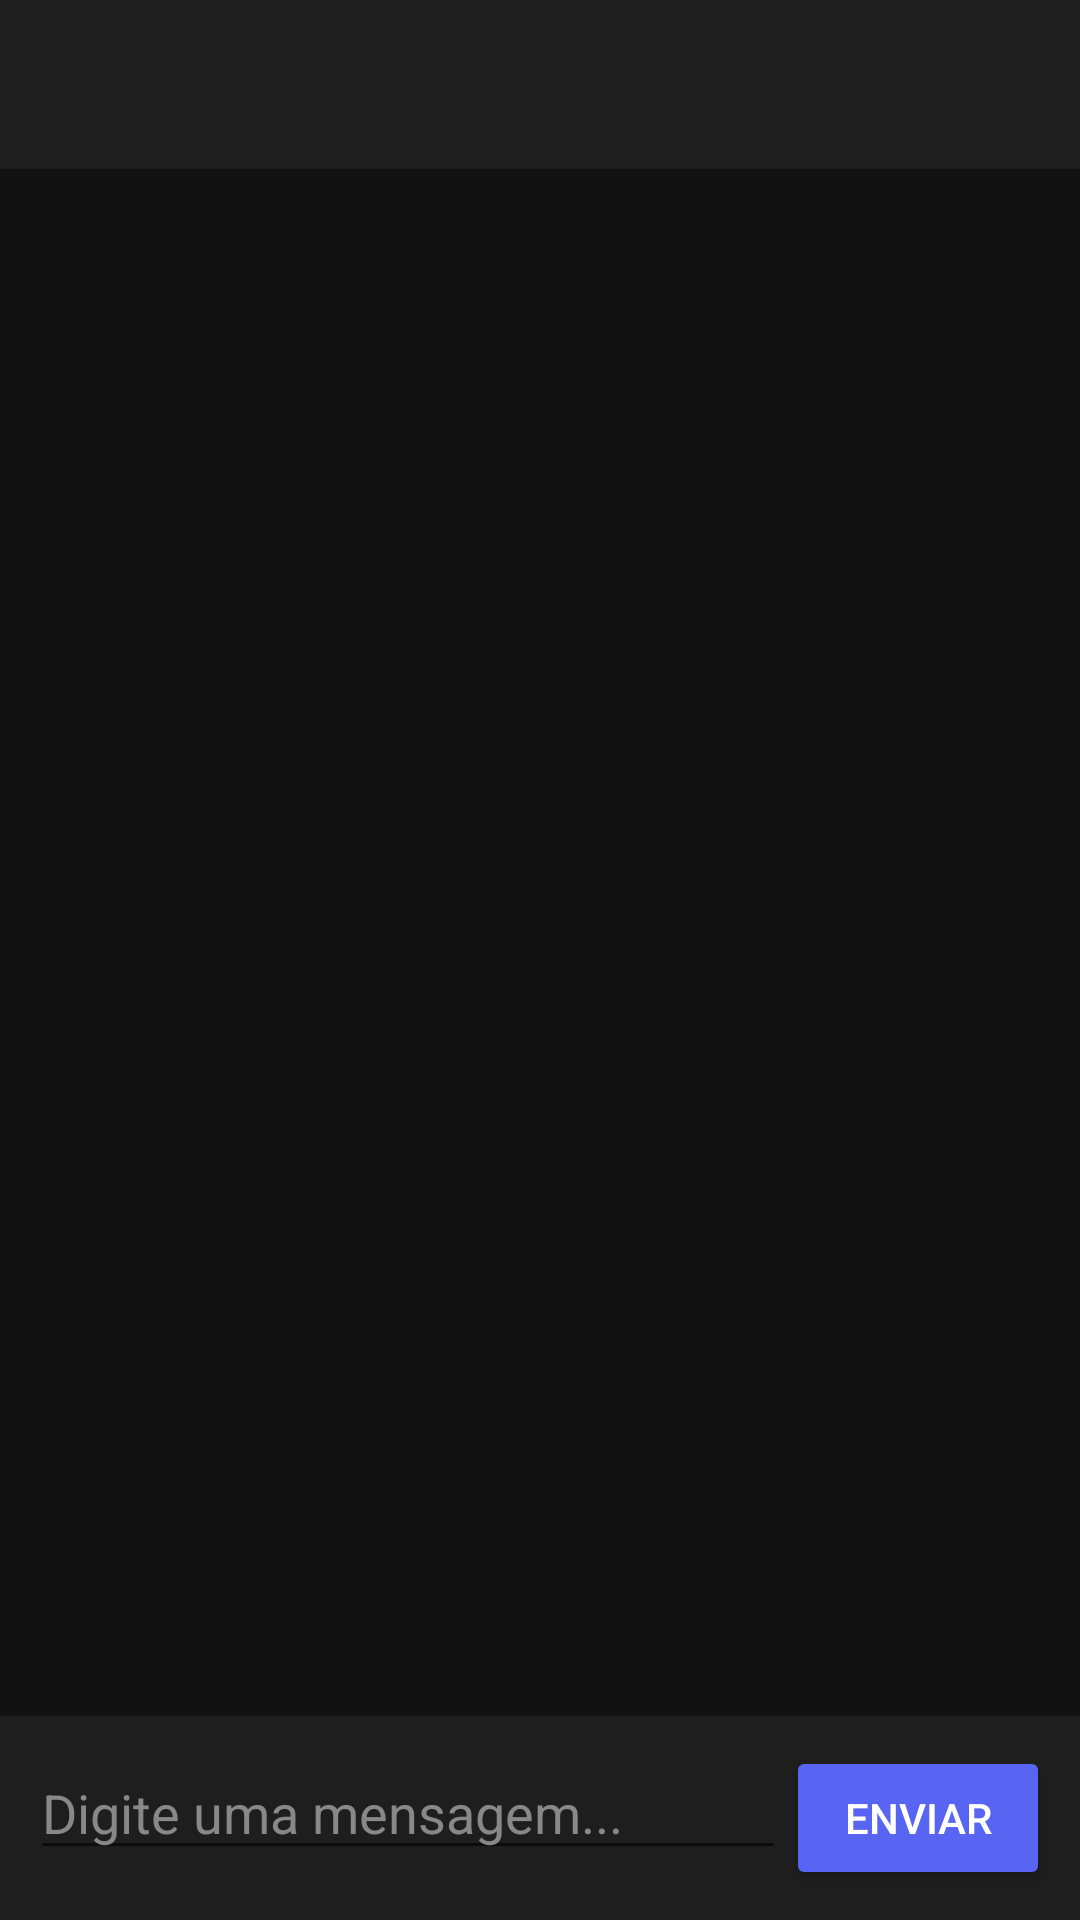

Android layout source for this screen:
<!-- AndroidManifest.xml: application theme Theme.Discord2 -->
<!-- res/layout/activity_chat.xml -->
<?xml version="1.0" encoding="utf-8"?>
<LinearLayout xmlns:android="http://schemas.android.com/apk/res/android"
    android:layout_width="match_parent"
    android:layout_height="match_parent"
    android:orientation="vertical"
    android:background="#121212">

    <TextView
        android:id="@+id/chatTitle"
        android:layout_width="match_parent"
        android:layout_height="wrap_content"
        android:padding="16dp"
        android:background="#1E1E1E"
        android:textColor="#FFFFFF"
        android:textSize="18sp"
        android:textStyle="bold" />

    <androidx.recyclerview.widget.RecyclerView
        android:id="@+id/messagesRecyclerView"
        android:layout_width="match_parent"
        android:layout_height="0dp"
        android:layout_weight="1"
        android:padding="12dp" />

    <LinearLayout
        android:layout_width="match_parent"
        android:layout_height="wrap_content"
        android:orientation="horizontal"
        android:padding="10dp"
        android:background="#1E1E1E">

        <EditText
            android:id="@+id/messageInput"
            android:layout_width="0dp"
            android:layout_height="wrap_content"
            android:layout_weight="1"
            android:hint="Digite uma mensagem..."
            android:textColorHint="#888888"
            android:textColor="#FFFFFF" />

        <Button
            android:id="@+id/sendButton"
            android:layout_width="wrap_content"
            android:layout_height="wrap_content"
            android:text="Enviar"
            android:backgroundTint="#5865F2"
            android:textColor="#FFFFFF" />

    </LinearLayout>

</LinearLayout>
<!-- resources referenced by this layout -->
<resources>
  <style name="Theme.Discord2" parent="Theme.AppCompat.DayNight.NoActionBar">
          <item name="colorPrimary">#5865F2</item>
          <item name="colorPrimaryDark">#121212</item>
          <item name="android:windowBackground">#121212</item>
      </style>
</resources>
